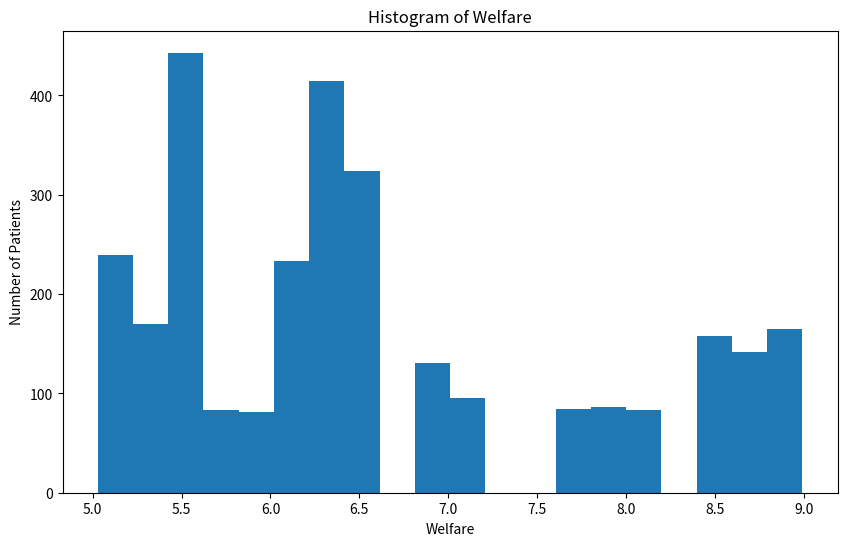
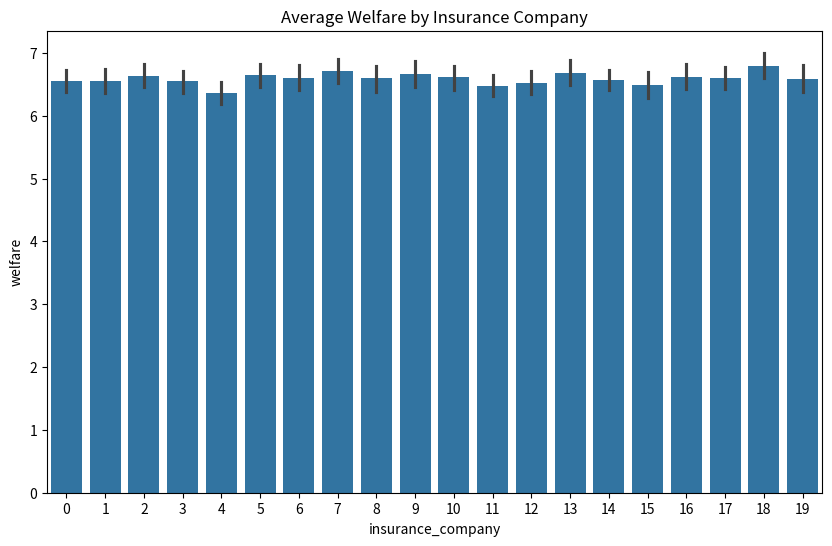
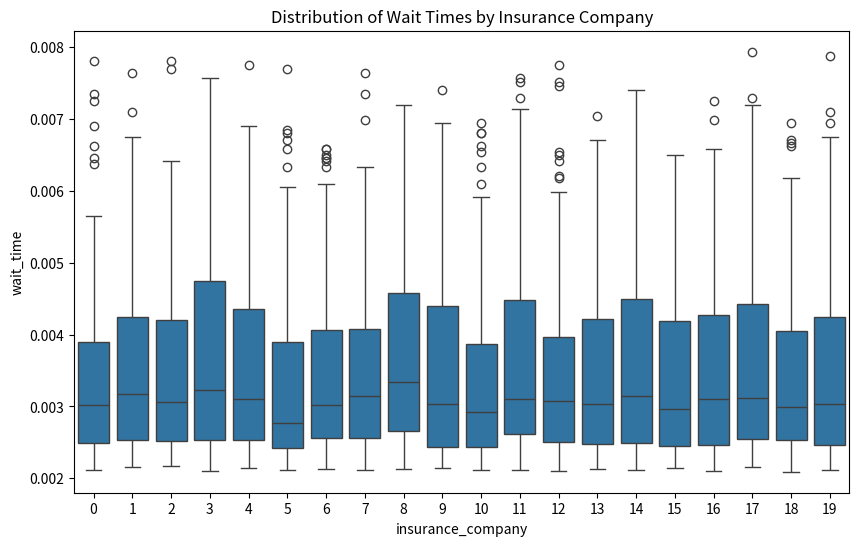
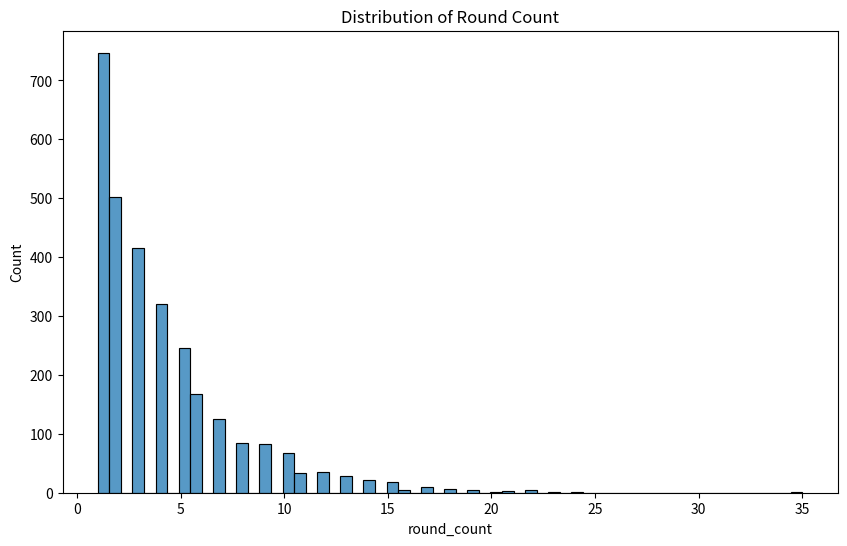

These figures' Python source, in order:
# By Abigail Kayser, Christopher Scanlon, Goutham Veeramachaneni, 
# [redacted]
# To generate the model for our final project

import numpy as np
import pandas as pd
import matplotlib.pyplot as plt
import seaborn as sns

# Define assumptions
hospital_count = 50
insurance_company_count = 20
patient_count = 10000
MAX_ROUNDS = 50

# Data generators

# Source for capacity: https://www.ahd.com/states/hospital_CA.html
# Source for cost_per_service: https://www.wsj.com/articles/how-much-does-a-c-section-cost-at-one-hospital-anywhere-from-6-241-to-60-584-11613051137
def generate_hospitals(n):
    return pd.DataFrame({
        'capacity': np.random.randint(200, 500, n),  # Adjusted capacity range
        'quality': np.random.uniform(5, 9, n),  # Adjusted quality range
        'cost_per_service': np.random.uniform(6241, 60584, n),
        'c_section_availability': np.random.choice([0, 1], n, p=[0.3, 0.7])
    })

# Source for client_count: https://www.chcf.org/wp-content/uploads/2019/05/CAHealthInsurersAlmanac2019.pdf
# Source for average_premium: https://www.valuepenguin.com/best-cheap-health-insurance-california#:~:text=What%20is%20the%20average%20cost,and%20the%20plan's%20metal%20tier.
def generate_insurance_companies(n):
    return pd.DataFrame({
        'client_count': np.random.randint(900000, 8000000, n),  # Adjusted client count range
        'average_premium': np.random.uniform(350, 7000, n),  # Adjusted average premium range
        'c_section_coverage': np.random.choice([0, 1], n, p=[0.5, 0.5]) # 50% chance that insurance company covers C-section
    })

def generate_patients(n):
    return pd.DataFrame({
        'insurance_company': np.random.choice(range(insurance_company_count), n),
        'need_for_c_section_services': np.random.choice([0, 1], n, p=[0.6, 0.4]),  # Increased patients in need of C-section
        'out_of_pocket_cost': np.full(n, np.nan),
        'wait_time': np.full(n, np.nan),
        'welfare': np.full(n, np.nan),
        'preferred_hospital': np.random.choice(range(hospital_count), n),
        'decision': np.full(n, 'None', dtype=object),
        'round_count': np.full(n, 0)
    })

# Generate data
hospitals = generate_hospitals(hospital_count)
insurance_companies = generate_insurance_companies(insurance_company_count)
patients = generate_patients(patient_count)

# Adjust the decision-making condition
def make_decision(offer, counteroffer, hospital, insurance_company, round_count):
    decision = ''
    if offer * 0.9 <= counteroffer and hospital['quality'] >= 4.5 and insurance_company['client_count'] > 0:  # Adjusted decision-making conditions
        decision = 'accept'
    else:
        decision = 'reject'
        round_count += 1
    return decision, round_count

# Include more factors in the offers
def make_offer(counteroffer):
    return counteroffer * ((np.random.random() / 5) + .9)

def make_counteroffer(offer):
    return offer * ((np.random.random() / 5) + .75) # counteroffer is within 5% to 25% of original offer

# Define the transaction process
def transaction(offer, hospital, insurance_company, patient):
    hospital['capacity'] -= 1
    insurance_company['client_count'] -= 1
    patient['out_of_pocket_cost'] = max(0, offer - insurance_company['average_premium'])
    patient['wait_time'] = 1 / hospital['capacity'] if hospital['capacity'] > 0 else float('inf')
    return hospital, insurance_company, patient

# Define Nash equilibrium
# With help from ChatGPT
def nash_equilibrium(hospital, insurance_company, patient):
    curr_counteroffer = 0

    for round_count in range(1, MAX_ROUNDS + 1):
        if round_count == 1:
            curr_counteroffer = hospital['quality'] * 0.6 + hospital['capacity'] * 0.4
        offer = make_offer(curr_counteroffer)
        counteroffer = make_counteroffer(offer)
        curr_counteroffer = counteroffer
        decision, round_count = make_decision(offer, counteroffer, hospital, insurance_company, round_count)
        if decision == 'accept':
            hospital, insurance_company, patient = transaction(offer, hospital, insurance_company, patient)
            patient['welfare'] = hospital['quality'] - patient['out_of_pocket_cost'] - patient['wait_time']
            return hospital, insurance_company, patient, decision, round_count
    patient['wait_time'] = float('inf')
    patient['welfare'] = 0
    return hospital, insurance_company, patient, 'no agreement', round_count

# Simulate the game
for i in range(patient_count):
    preferred_hospital_index = patients.loc[i, 'preferred_hospital']
    insurance_company_index = patients.loc[i, 'insurance_company']
    patient = patients.loc[i]
    if hospitals.loc[preferred_hospital_index, 'c_section_availability'] == 1 and patient['need_for_c_section_services'] == 1:
        if hospitals.loc[preferred_hospital_index, 'capacity'] > 0:
            hospitals.loc[preferred_hospital_index], insurance_companies.loc[insurance_company_index], patients.loc[i], patients.loc[i, 'decision'], patients.loc[i, 'round_count'] = nash_equilibrium(hospitals.loc[preferred_hospital_index], insurance_companies.loc[insurance_company_index], patients.loc[i])
        else:
            patients.loc[i, 'wait_time'] = float('inf')
            patients.loc[i, 'welfare'] = 0
            patients.loc[i, 'decision'] = 'no capacity'
            patients.loc[i, 'round_count'] = 0

# Culls irrelevant patients from data to be displayed
patients = patients[patients.decision != 'None']

######################## Analysis ########################
# With help from ChatGPT for refining representations
# Count of decisions
print("Count of decisions:")
print(patients['decision'].value_counts())

# Average wait time
print("Average wait time:", patients['wait_time'].mean())

# Histogram of welfare
plt.figure(figsize=(10,6))
plt.hist(patients['welfare'].dropna(), bins=20)
plt.xlabel('Welfare')
plt.ylabel('Number of Patients')
plt.title('Histogram of Welfare')
plt.show()

# Average welfare by insurance company
print("Average welfare by insurance company:")
print(patients.groupby('insurance_company')['welfare'].mean())

# Average wait time by insurance company
print("Average wait time by insurance company:")
print(patients.groupby('insurance_company')['wait_time'].mean())

# Patients' welfare and wait time based on whether their insurance covers C-section services or not
insurance_companies['c_section_coverage'] = insurance_companies['c_section_coverage'].map({0:'No', 1:'Yes'})
merged_data = patients.merge(insurance_companies['c_section_coverage'], left_on='insurance_company', right_index=True)

print("Average welfare by C-section coverage:")
print(merged_data.groupby('c_section_coverage')['welfare'].mean())

print("Average wait time by C-section coverage:")
print(merged_data.groupby('c_section_coverage')['wait_time'].mean())

# Average patient welfare and wait time based on hospital quality
merged_data2 = patients.merge(hospitals[['quality', 'capacity']], left_on='preferred_hospital', right_index=True)

print("Average welfare by hospital quality:")
print(merged_data2.groupby('quality')['welfare'].mean())

print("Average wait time by hospital quality:")
print(merged_data2.groupby('quality')['wait_time'].mean())

print("Average welfare by hospital capacity:")
print(merged_data2.groupby('capacity')['welfare'].mean())

print("Average wait time by hospital capacity:")
print(merged_data2.groupby('capacity')['wait_time'].mean())

# Average round count by decision
print("Average round count by decision:")
print(patients.groupby('decision')['round_count'].mean())

# Barplot showing the average welfare for each insurance company
plt.figure(figsize=(10,6))
sns.barplot(x='insurance_company', y='welfare', data=patients)
plt.title('Average Welfare by Insurance Company')
plt.show()

# Boxplot showing the distribution of wait times for each insurance company
plt.figure(figsize=(10,6))
sns.boxplot(x='insurance_company', y='wait_time', data=patients)
plt.title('Distribution of Wait Times by Insurance Company')
plt.show()

# Histogram of the number of rounds taken for each decision
plt.figure(figsize=(10,6))
print(patients['round_count'])
sns.histplot(patients['round_count'])
plt.title('Distribution of Round Count')
plt.show()
